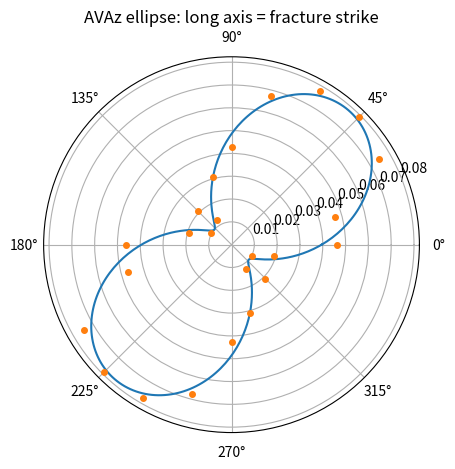

This chart was generated by the following Python code:
# Ask Ogbon starter: Characterise a fractured reservoir
# Generated by OgbonLab (ogbonlab.com), Synthetic Seismic Modeling course.
import numpy as np
import matplotlib.pyplot as plt

# --- parameters from your interview ---
E_CRACK = 0.05
VS_VP = 1600.0 / 2800.0
NORMAL_MOD = 1.0    # 1.0 = dry or gas fill, ~0.1 = brine fill
TARGET_DEPTH_M = 2500
THETA_DEG = 30.0
INCLUDE_SPLITTING = False
SEED = 3

def hudson_hti(e, vsvp, normal_mod=1.0):
    g = np.clip(vsvp**2, 0.05, 0.6)
    wN = 4*e / (3*g*(1-g)) * normal_mod
    wT = 16*e / (3*(3 - 2*g))
    dN, dT = wN/(1+wN), wT/(1+wT)
    epsV = -2*g*(1-g)*dN
    deltaV = -2*g*((1-2*g)*dN + dT)
    gammaV = -dT/2
    return epsV, deltaV, gammaV

# Ruger azimuthal AVO: the anisotropic gradient rides on the SYMMETRY
# AXIS (the crack normal), 90 degrees from the fracture strike.
def ruger_rpp(theta_deg, phi_deg, r0, b_iso, b_ani, strike_deg):
    th = np.radians(theta_deg)
    d = np.radians(phi_deg - strike_deg - 90.0)
    return r0 + (b_iso + b_ani * np.cos(d)**2) * np.sin(th)**2

epsV, deltaV, gammaV = hudson_hti(E_CRACK, VS_VP, NORMAL_MOD)
print('HTI params: epsV %.3f  deltaV %.3f  gammaV %.3f' % (epsV, deltaV, gammaV))

STRIKE_TRUE = 50.0
b_ani = 2.5 * deltaV
rng = np.random.default_rng(SEED)
phi = np.linspace(0, 180, 12, endpoint=False)
amp = ruger_rpp(THETA_DEG, phi, 0.10, -0.12, b_ani, STRIKE_TRUE)
amp = amp + rng.normal(0, 0.004, phi.size)   # gauge noise

# least-squares cos(2 phi) ellipse fit recovers the strike
A = np.c_[np.ones_like(phi), np.cos(np.radians(2*phi)), np.sin(np.radians(2*phi))]
coef, *_ = np.linalg.lstsq(A, amp, rcond=None)
strike_rec = np.degrees(0.5 * np.arctan2(coef[2], coef[1])) % 180
print('strike: true %.0f  recovered %.1f' % (STRIKE_TRUE, strike_rec))

if INCLUDE_SPLITTING:
    # fluid-blind check: shear-wave splitting from gammaV
    split_pct = -gammaV * 100
    print('expected shear splitting: %.1f%% slow/fast delay' % split_pct)

phi_f = np.linspace(0, 360, 361)
fit = coef[0] + coef[1]*np.cos(np.radians(2*phi_f)) + coef[2]*np.sin(np.radians(2*phi_f))
ax = plt.subplot(111, projection='polar')
ax.plot(np.radians(phi_f), fit - fit.min() + 0.01)
ax.plot(np.radians(np.r_[phi, phi + 180]),
        np.r_[amp, amp] - fit.min() + 0.01, 'o', ms=4)
ax.set_title('AVAz ellipse: long axis = fracture strike')
plt.tight_layout(); plt.show()
